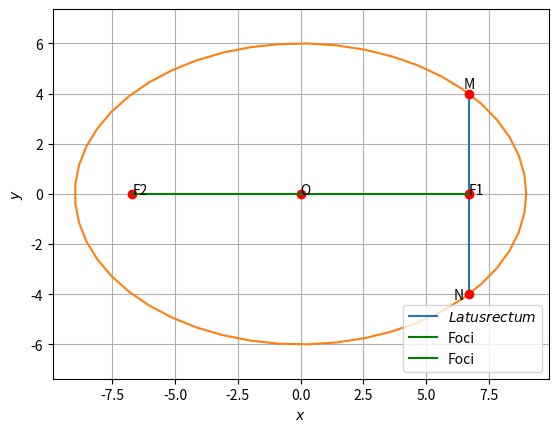

This chart was generated by the following Python code:
# -*- coding: utf-8 -*-
"""Assignment-6.ipynb

Automatically generated by Colaboratory.

Original file is located at
    https://colab.research.google.com/<link-removed>
"""

# -*- coding: utf-8 -*-
"""Assignment-6.ipynb
Automatically generated by Colaboratory.
Original file is located at
    https://colab.research.google.com/<link-removed>
"""

#Functions related to line
import numpy as np

def dir_vec(A,B):
  return B-A

def norm_vec(A,B):
  return np.matmul(omat, dir_vec(A,B))

  #Orthogonal matrix
omat = np.array([[0,1],[-1,0]])

#Generate line points
def line_gen(A,B):
  len =10
  dim = A.shape[0]
  x_AB = np.zeros((dim,len))
  lam_1 = np.linspace(0,1,len)
  for i in range(len):
    temp1 = A + lam_1[i]*(B-A)
    x_AB[:,i]= temp1.T
  return x_AB

def line_dir_pt(m,A,k1,k2):
  len = 10
  dim = A.shape[0]
  x_AB = np.zeros((dim,len))
  lam_1 = np.linspace(k1,k2,len)
  for i in range(len):
    temp1 = A + lam_1[i]*m
    x_AB[:,i]= temp1.T
  return x_AB


#Intersection of two lines
def line_intersect(n1,A1,n2,A2):
  N=np.vstack((n1,n2))
  p = np.zeros(2)
  p[0] = n1@A1
  p[1] = n2@A2
  #Intersection
  P=np.linalg.inv(N)@p
  return P

#Intersection of two lines
def perp_foot(n,cn,P):
  m = omat@n
  N=np.block([[n],[m]])
  p = np.zeros(2)
  p[0] = cn
  p[1] = m@P
  #Intersection
  x_0=np.linalg.inv(N)@p
  return x_0

#Functions related to triangle
import numpy as np

#Triangle vertices
def tri_vert(a,b,c):
  p = (a**2 + c**2-b**2 )/(2*a)
  q = np.sqrt(c**2-p**2)
  A = np.array([p,q]) 
  B = np.array([0,0]) 
  C = np.array([a,0]) 
  return  A,B,C

#Foot of the Altitude
def alt_foot(A,B,C):
  m = B-C
  n = np.matmul(omat,m) 
  N=np.vstack((m,n))
  p = np.zeros(2)
  p[0] = m@A 
  p[1] = n@B
  #Intersection
  P=np.linalg.inv(N.T)@p
  return P


#Radius and centre of the circumcircle
#of triangle ABC
def ccircle(A,B,C):
  p = np.zeros(2)
  n1 = dir_vec(B,A)
  p[0] = 0.5*(np.linalg.norm(A)**2-np.linalg.norm(B)**2)
  n2 = dir_vec(C,B)
  p[1] = 0.5*(np.linalg.norm(B)**2-np.linalg.norm(C)**2)
  #Intersection
  N=np.vstack((n1,n2))
  O=np.linalg.inv(N)@p
  r = np.linalg.norm(A -O)
  return O,r

#Radius and centre of the incircle
#of triangle ABC
def icircle(A,B,C):
  k1 = 1
  k2 = 1
  p = np.zeros(2)
  t = norm_vec(B,C)
  n1 = t/np.linalg.norm(t)
  t = norm_vec(C,A)
  n2 = t/np.linalg.norm(t)
  t = norm_vec(A,B)
  n3 = t/np.linalg.norm(t)
  p[0] = n1@B- k1*n2@C
  p[1] = n2@C- k2*n3@A
  N=np.vstack((n1-k1*n2,n2-k2*n3))
  I=np.matmul(np.linalg.inv(N),p)
  r = n1@(I-B)
  #Intersection
  return I,r
#Functions related to conics
import numpy as np

#Generating points on a circle
def circ_gen(O,r):
	len = 50
	theta = np.linspace(0,2*np.pi,len)
	x_circ = np.zeros((2,len))
	x_circ[0,:] = r*np.cos(theta)
	x_circ[1,:] = r*np.sin(theta)
	x_circ = (x_circ.T + O).T
	return x_circ

#Generating points on an ellipse
def ellipse_gen(a,b):
	len = 50
	theta = np.linspace(0,2*np.pi,len)
	x_ellipse = np.zeros((2,len))
	x_ellipse[0,:] = a*np.cos(theta)
	x_ellipse[1,:] = b*np.sin(theta)
	return x_ellipse

  #Generating points on a parabola
def parab_gen(y,a):
	x = y**2/a
	return x

#Generating points on a standard hyperbola 
def hyper_gen(y):
	x = np.sqrt(1+y**2)
	return x

import numpy as np
import matplotlib.pyplot as plt


O = np.array(([0,0]))

def ellipse_gen(a,b):
	len = 50
	theta = np.linspace(0,2*np.pi,len)
	x_ellipse = np.zeros((2,len))
	x_ellipse[0,:] = a*np.cos(theta)
	x_ellipse[1,:] = b*np.sin(theta)
	x_ellipse = (x_ellipse.T + O).T
	return x_ellipse


#Ellipse parameters
V = np.array(([81,0],[0,36]))
f = 1
u = np.array(([0,0]))

#Standard Ellipse
a = 9
b = 6
x = ellipse_gen(a,b)
c = 3*np.sqrt(5)

#Vertices
A1 = np.array([a,0])
A2 = -A1
B1 = np.array([0,b])
B2 = -B1

#Plotting points
A = np.array([9,0])
B = np.array([-9,0])
f = np.array([3*np.sqrt(5),0])
M = np.array([3*np.sqrt(5),4.0])
N = np.array([3*np.sqrt(5),-4.0])

#Latus rectum
x_MN = line_gen(M,N)
plt.plot(x_MN[0,:],x_MN[1,:],label='$Latus rectum$')


#Major and Minor Axes
MajorStandard = np.array(([a,0]))
MinorStandard = np.array(([0,b]))

#Plotting the standard ellipse
plt.plot(x[0,:],x[1,:])

#Labelling points
plt.plot(0,0, 'o',color='r')
plt.text(0,0,'O')
plt.plot(3*np.sqrt(5),0,'o',color='r')
plt.text(3*np.sqrt(5),0,'F1')
plt.plot(-3*np.sqrt(5),0,'o',color='r')
plt.text(-3*np.sqrt(5),0,'F2')
plt.plot(3*np.sqrt(5),4.0, 'o',color='r')
plt.text(6.5 ,4.2,'M')
plt.plot(3*np.sqrt(5),-4.0, 'o',color='r')
plt.text(6.1 ,-4.2,'N')
plt.plot(3*np.sqrt(5),0, 'o',color='r')

#Plotting line OF1
O=np.array([0,0])
F1=np.array([c,0])
OF1 = line_gen(O,F1)
plt.plot(OF1[0,:],OF1[1,:],'g',label='Foci')

#Plotting line OF2
O=np.array([0,0])
F2=np.array([-c,0])
OF2 = line_gen(O,F2)
plt.plot(OF2[0,:],OF2[1,:],'g',label='Foci')

plt.xlabel('$x$')
plt.ylabel('$y$')
plt.legend(loc='best')
plt.grid() # minor
plt.axis('equal')

plt.show()